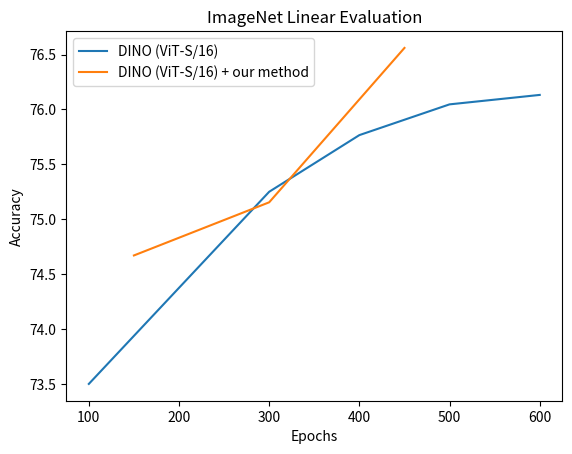

The script that saved this image:
import matplotlib.pyplot as plt

# Data
dino_values = [73.5, 75.25, 75.766, 76.046, 76.132]
dino_epochs = [100, 300, 400, 500, 600]
dino_hvs_epochs = [150, 300, 450]
# dino_hvs_epochs = [100, 200, 300]
dino_hvs_values = [74.67, 75.154, 76.56]

# Plotting
plt.plot(dino_epochs, dino_values, label='DINO (ViT-S/16)')
plt.plot(dino_hvs_epochs, dino_hvs_values, label='DINO (ViT-S/16) + our method')

# Labels and Title
plt.xlabel('Epochs')
plt.ylabel('Accuracy')
plt.title('ImageNet Linear Evaluation')

# TODO error bars: std

# Legend
plt.legend()

# Display the plot
# plt.savefig("pic.png")
plt.show()

